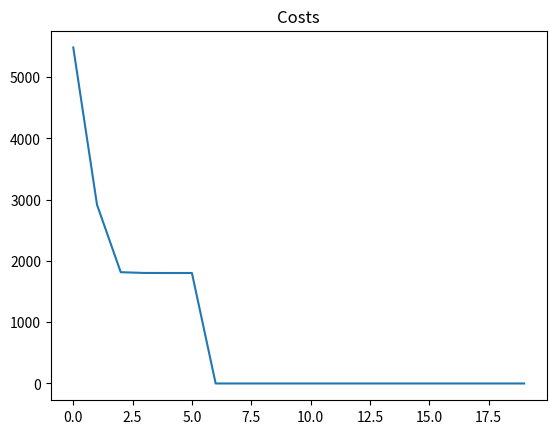

The matplotlib source for this figure: (Note: this script raises an exception after producing the figure.)
import numpy as np
import matplotlib.pyplot as plt

def d(u, v):
    diff = u - v
    return diff.dot(diff)

def cost(X, R, M):
    cost = 0
    for k in range(len(M)):
        for n in range(len(X)):
            cost += R[n, k] * d(M[k], X[n])
    return cost


def k_means(X, K, max_iter=20, beta=1.0):
    """
    X:data, K:num of cluster
    """

    N, D = X.shape
    M = np.zeros((K, D))
    R = np.zeros((N, K))

    #randomに割り振る
    for k in range(K):
        M[k] = X[np.random.choice(N)] #データを一点だけ取得
    
    costs = np.zeros(max_iter)
    for i in range(max_iter):
        for k in range(K):
            #距離による各サンプルが所属するクラスの割合を計算
            for n in range(N):
                R[n, k] = np.exp(-beta * d(M[k], X[n])) / np.sum(np.exp( -beta*d(M[j], X[n])) for j in range(K))
                
            
            #加重平均点算出
        for k in range(K):
            M[k] = R[:, k].dot(X) / R[:, k].sum()
            
        costs[i] = cost(X, R, M)
        if i > 0:
            if np.abs(costs[i] - costs[i - 1]) < 0.1:
                break
    
    plt.figure()
    plt.plot(costs)
    plt.title("Costs")
    plt.savefig("./fig/k-means2.png")
    
    plt.figure()
    random_colors = np.random.random((K, 3))
    colors = R.dot(random_colors)
    plt.scatter(X[:, 0], X[:, 1], c=colors)
    plt.savefig("./fig/k-means3")




def main():
    D = 2
    mu1 = np.array([0, 0])
    mu2 = np.array([5, 5])
    mu3 = np.array([0, 5])

    N = 900
    X = np.zeros((N, D))
    X[:300, :] = np.random.randn(300, D) + mu1
    X[300:600, :] = np.random.randn(300, D) + mu2
    X[600:, :] = np.random.randn(300, D) + mu3

    #plt.scatter(X[:,0], X[:, 1])
    #plt.savefig('./fig/kmean1.png')

    k_means(X, 3, max_iter=20, beta=1.0)
if __name__ == "__main__":
    main()